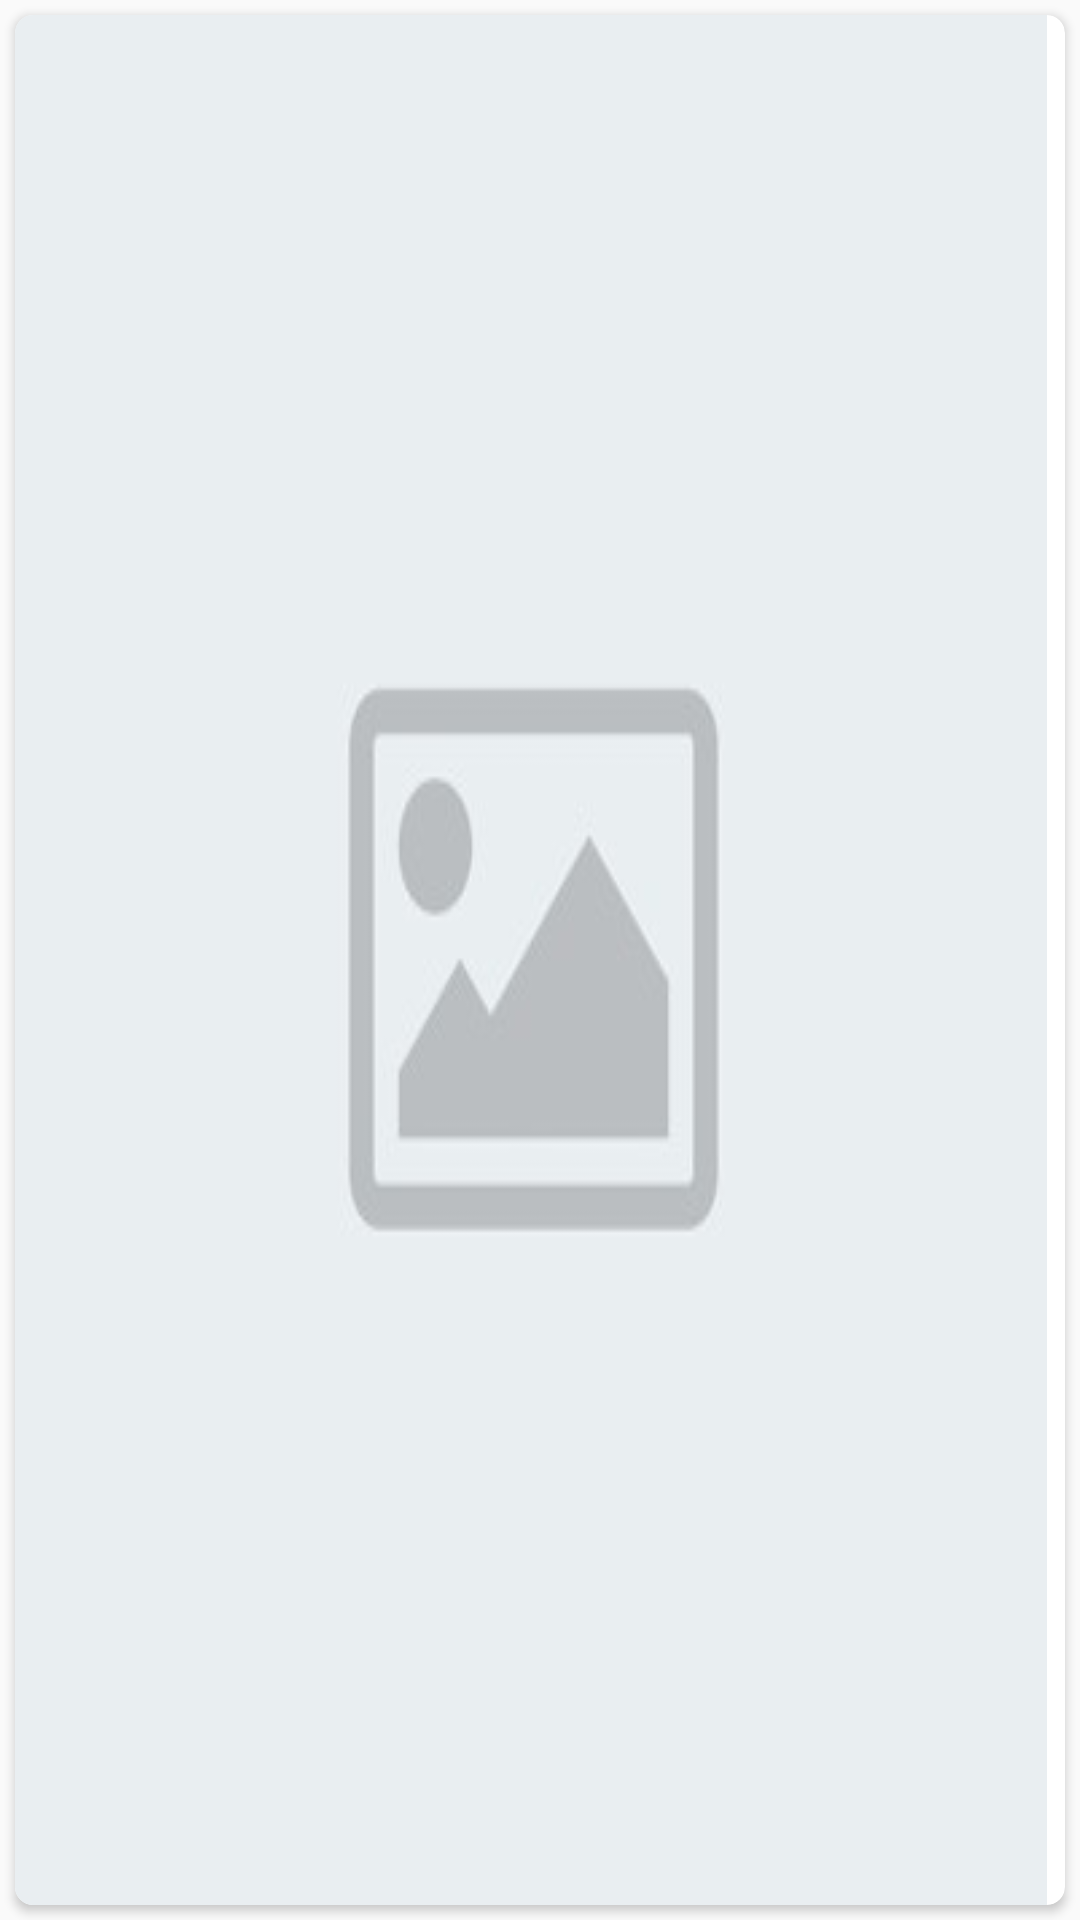

Write the Android layout XML for this screen, with the resource values it uses.
<!-- AndroidManifest.xml: application theme AppTheme -->
<!-- res/layout/photo_grid_row.xml -->
<?xml version="1.0" encoding="utf-8"?>
<LinearLayout xmlns:android="http://schemas.android.com/apk/res/android"
    xmlns:card_view="http://schemas.android.com/apk/res-auto"
    android:orientation="vertical"
    android:layout_width="match_parent"
    android:layout_height="match_parent">
    <android.support.v7.widget.CardView
        android:id="@+id/card_view"
        android:layout_width="match_parent"
        android:layout_height="match_parent"
        android:layout_margin="@dimen/card_margin"
        android:elevation="3dp"
        card_view:cardCornerRadius="@dimen/card_album_radius">
    <ImageView
        android:id="@+id/icon"
        android:layout_width="match_parent"
        android:layout_height="match_parent"
        android:layout_alignParentBottom="true"
        android:layout_alignParentTop="true"
        android:layout_marginRight="6dip"
        android:scaleType="fitXY"
        android:src="@drawable/loading"/>
   </android.support.v7.widget.CardView>

</LinearLayout>
<!-- resources referenced by this layout -->
<resources>
  <dimen name="card_album_radius">6dp</dimen>
  <dimen name="card_margin">5dp</dimen>
  <!-- drawable loading: jpeg bitmap (drawable, 5494 bytes) -->
  <style name="AppTheme" parent="Theme.AppCompat.Light.NoActionBar">
  
          <item name="windowActionBar">false</item>
          <item name="windowActionModeOverlay">true</item>
  
          
      </style>
</resources>
